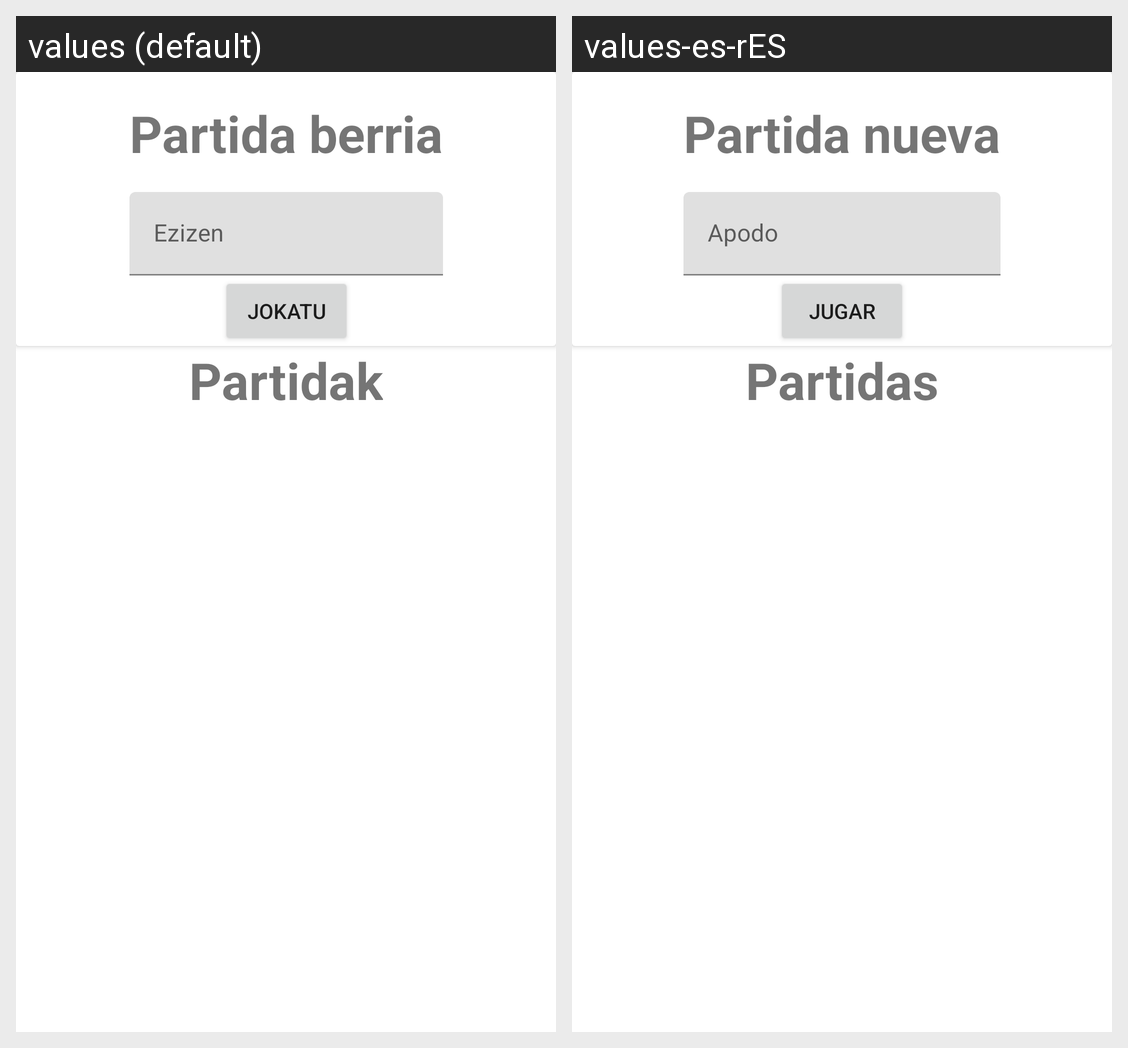

Strings drawn on this Android screen and how each of the app's shown locales translates them:
Android screen res/layout/fragment_partidas.xml rendered under 2 locales, left to right: values (default), values-es-rES. Device: Nexus 5 (rendered at 1080×1920; each locale shown at half size, 540×960, under a caption strip naming it); theme Theme.SanturtziApp.
Strings drawn on this screen, with the default value and each locale's value (text and hints the layout hard-codes, and strings that could not be matched under every locale, appear in the picture but are not listed):

Partida_nueva
  values: Partida berria
  values-es-rES: Partida nueva

Jugar
  values: Jokatu
  values-es-rES: Jugar

Partidas
  values: Partidak
  values-es-rES: Partidas
